Labelled photos from "foodmodel", an image-classification folder in Prerna1405/Smart_Food_lens. The possible labels are: adhirasam, aloo gobi, aloo matar, aloo methi, aloo shimla mirch, aloo tikki, anarsa, ariselu, basundi, bhatura, bhindi masala, biryani, boondi, butter chicken, chak hao kheer, cham cham, chana masala, chapati, chhena kheeri, chicken razala, chicken tikka, chicken tikka masala, chikki, daal baati churma, daal puri, dal makhani, dal tadka, dharwad pedha, doodhpak, double ka meetha, dum aloo, gajar ka halwa, gavvalu, ghevar, gulab jamun, imarti, jalebi, kachori, kadai paneer, kadhi pakoda, kajjikaya, kakinada khaja, kalakand, karela bharta, kofta, kuzhi paniyaram, laddu, lassi, ledikeni, litti chokha, lyangcha, maach jhol, makki di roti sarson da saag, malapua, misi roti, misti doi, modak, mysore pak, naan, navrattan korma, palak paneer, paneer butter masala, phirni, pithe, poha, poornalu, pootharekulu, qubani ka meetha, rabri, ras malai, rasgulla, sandesh, shankarpali, sheer korma, sheera, shrikhand, sohan halwa, sohan papdi, sutar feni, unni appam.

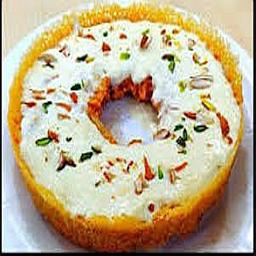
Label: ghevar

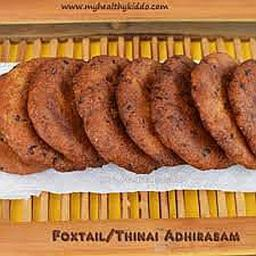
Label: adhirasam

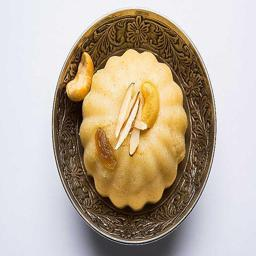
Label: sheera

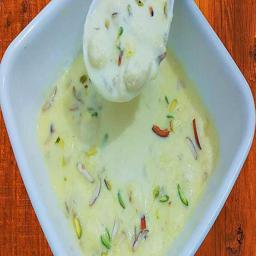
Label: chhena kheeri

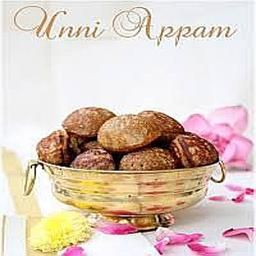
Label: unni appam

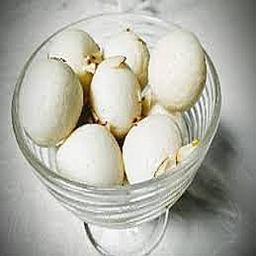
Label: rasgulla
